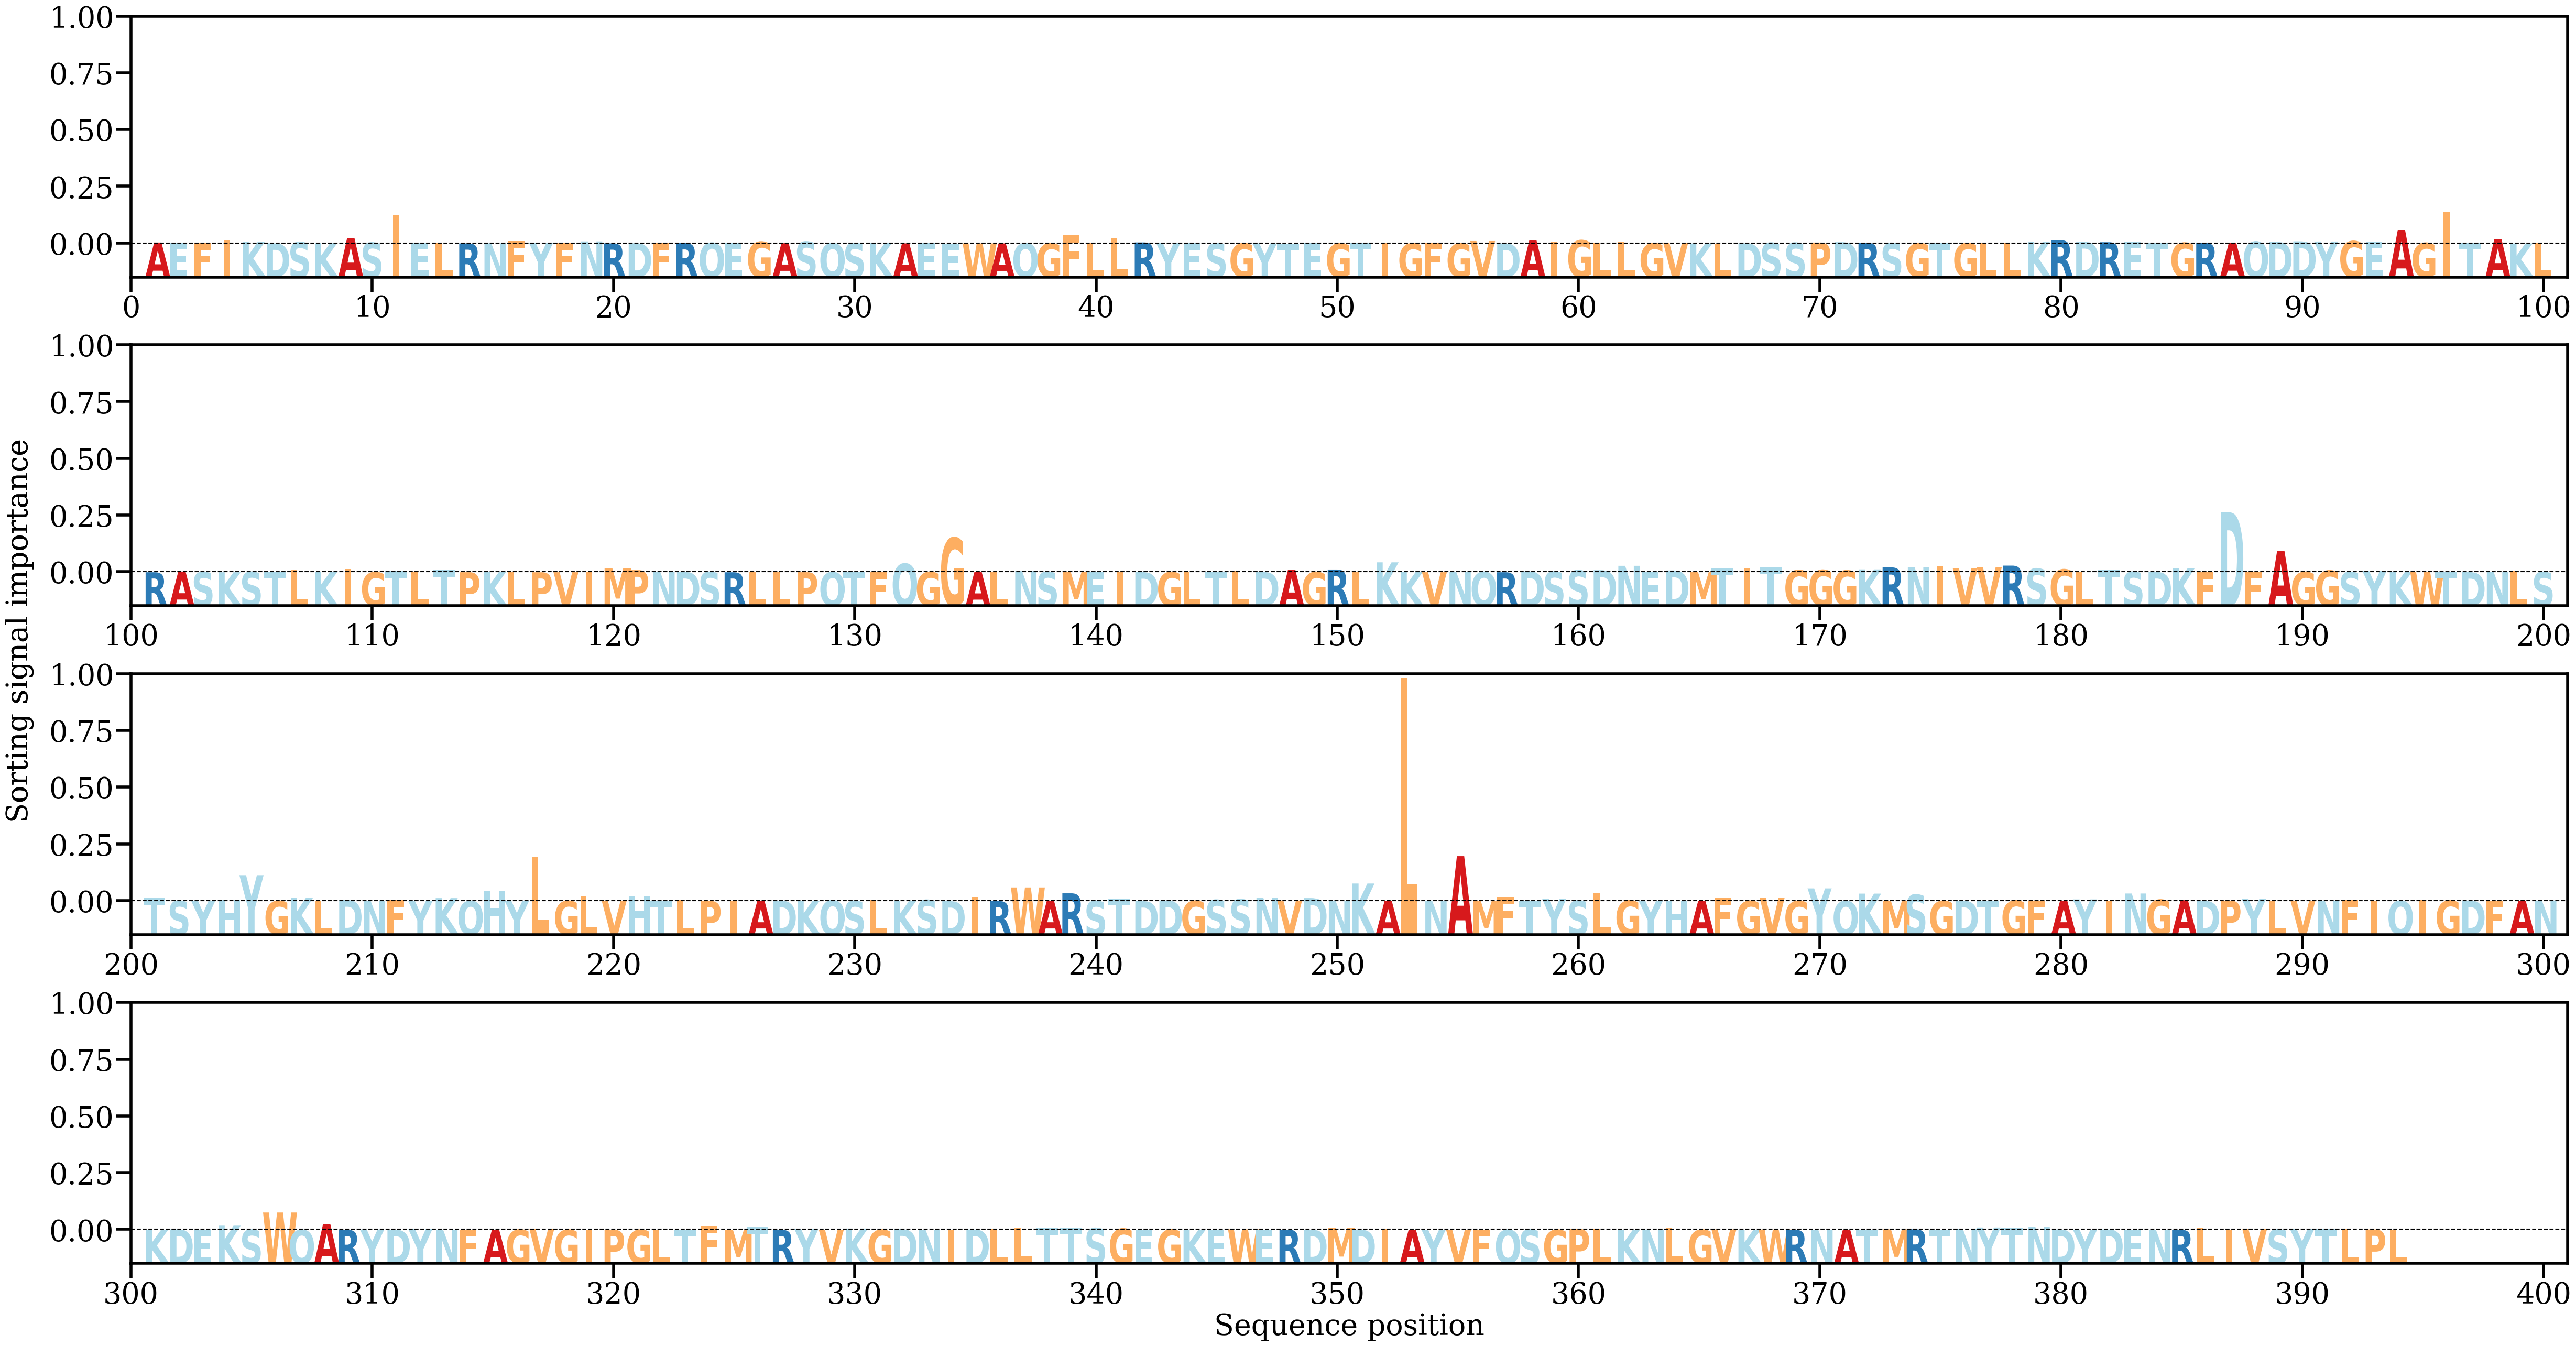

Source data for this figure (header and first rows):
AA, Alpha
A, [0.00093043]
E, [0.00084118]
F, [0.00034013]
I, [0.00289115]
K, [0.00145862]
D, [0.00020605]
S, [0.00130095]
K, [0.00029342]
A, [0.00539958]
S, [0.00077171]
I, [0.02736737]
E, [0.00048174]
L, [0.00096399]
R, [8.6072134e-05]
N, [0.00017205]
F, [0.00246294]
Y, [0.00084368]
F, [0.00021569]
N, [0.00204083]
R, [8.0229845e-05]
D, [0.00018682]
F, [0.00023193]
R, [0.00036584]
Q, [0.00052351]
E, [0.00108524]
G, [0.00165941]
A, [0.00026393]
S, [0.00173941]
Q, [0.00014395]
S, [0.00026248]
K, [0.00058016]
A, [0.00011183]
E, [0.0006441]
E, [2.3790995e-05]
W, [8.496002e-05]
A, [8.73775e-05]
Q, [0.00018542]
G, [0.00012153]
F, [0.00862337]
L, [0.00042956]
L, [0.00516344]
R, [0.00102563]
Y, [0.00051502]
E, [0.00038086]
S, [8.61843e-05]
G, [3.1977535e-05]
Y, [0.00010396]
T, [3.9745017e-05]
E, [0.00011953]
G, [8.055974e-05]
T, [0.00046282]
I, [0.00070642]
G, [2.3222849e-05]
F, [0.00079033]
G, [2.1145286e-05]
V, [0.00244308]
D, [8.009392e-05]
A, [0.00291517]
I, [0.00175537]
G, [0.0030979]
... 334 more rows
